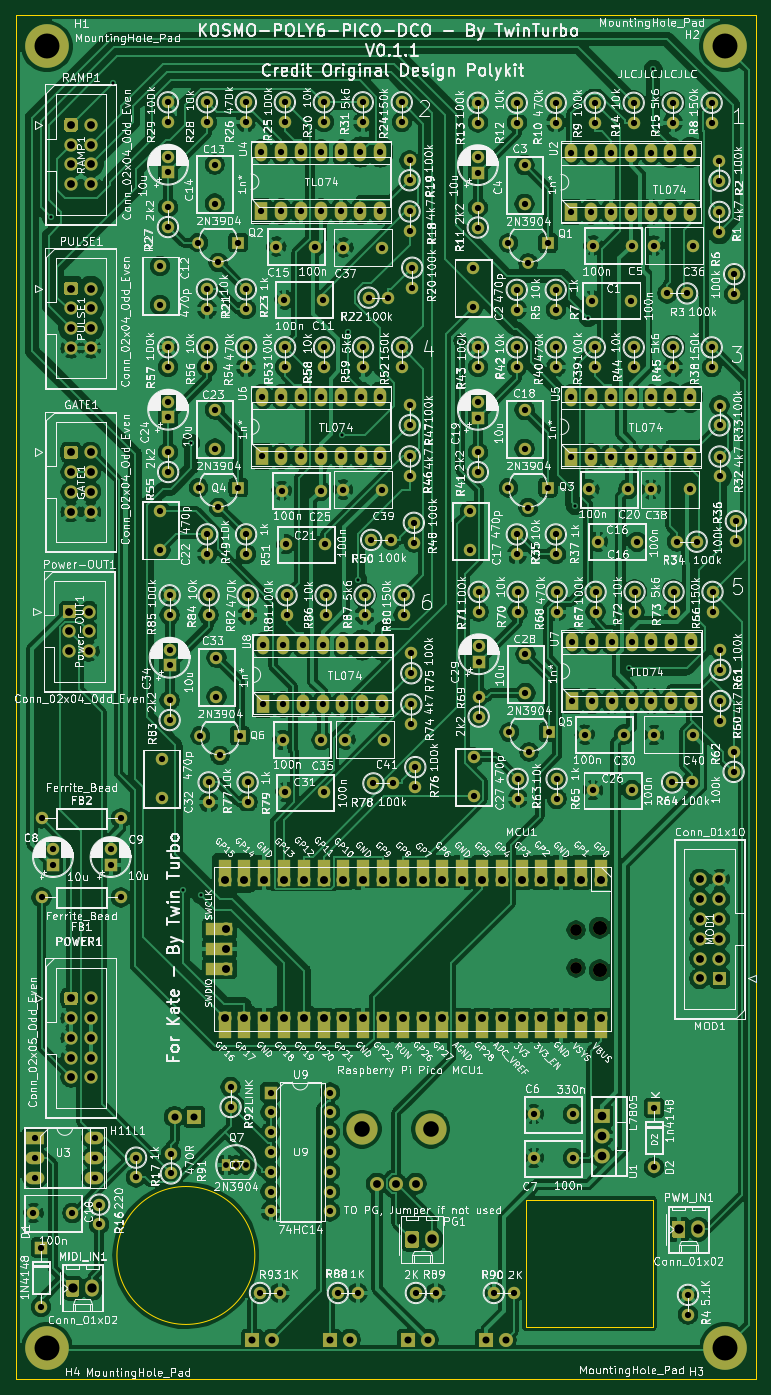
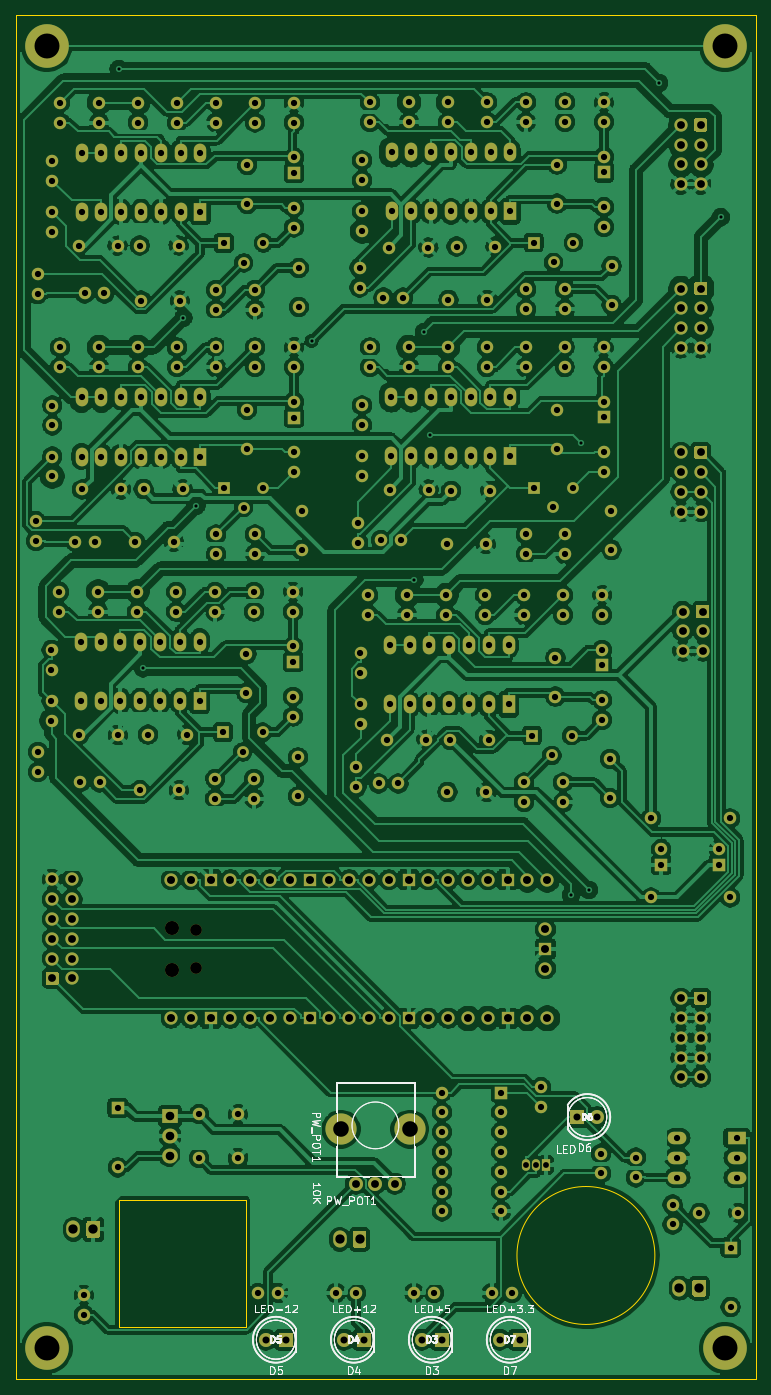
Circuit board: 12 layer files. Board 95.0 x 175.0 mm.
- bottom_copper: KOSMO-POLY6-PICO-DCO-MB-B_Cu.gbr (644706 bytes)
- bottom_mask: KOSMO-POLY6-PICO-DCO-MB-B_Mask.gbr (21564 bytes)
- paste: KOSMO-POLY6-PICO-DCO-MB-B_Paste.gbr (476 bytes)
- bottom_silk: KOSMO-POLY6-PICO-DCO-MB-B_SilkS.gbr (19379 bytes)
- bottom_silk: KOSMO-POLY6-PICO-DCO-MB-B_Silkscreen.gbr (30558 bytes)
- outline: KOSMO-POLY6-PICO-DCO-MB-Edge_Cuts.gbr (1047 bytes)
- top_copper: KOSMO-POLY6-PICO-DCO-MB-F_Cu.gbr (643564 bytes)
- top_mask: KOSMO-POLY6-PICO-DCO-MB-F_Mask.gbr (22729 bytes)
- paste: KOSMO-POLY6-PICO-DCO-MB-F_Paste.gbr (476 bytes)
- top_silk: KOSMO-POLY6-PICO-DCO-MB-F_SilkS.gbr (687137 bytes)
- drill: KOSMO-POLY6-PICO-DCO-MB-NPTH.drl (401 bytes)
- drill: KOSMO-POLY6-PICO-DCO-MB-PTH.drl (8801 bytes)

=== bottom_copper: KOSMO-POLY6-PICO-DCO-MB-B_Cu.gbr (644706 bytes, source omitted) ===
=== bottom_mask: KOSMO-POLY6-PICO-DCO-MB-B_Mask.gbr (21564 bytes, source omitted) ===
=== paste: KOSMO-POLY6-PICO-DCO-MB-B_Paste.gbr ===
%TF.GenerationSoftware,KiCad,Pcbnew,(5.1.7)-1*%
%TF.CreationDate,2023-03-08T08:19:23+00:00*%
%TF.ProjectId,KOSMO-POLY6-PICO-DCO-MB,4b4f534d-4f2d-4504-9f4c-59362d504943,v0.1.1*%
%TF.SameCoordinates,Original*%
%TF.FileFunction,Paste,Bot*%
%TF.FilePolarity,Positive*%
%FSLAX46Y46*%
G04 Gerber Fmt 4.6, Leading zero omitted, Abs format (unit mm)*
G04 Created by KiCad (PCBNEW (5.1.7)-1) date 2023-03-08 08:19:23*
%MOMM*%
%LPD*%
G01*
G04 APERTURE LIST*
G04 APERTURE END LIST*
M02*

=== bottom_silk: KOSMO-POLY6-PICO-DCO-MB-B_SilkS.gbr (19379 bytes, source omitted) ===
=== bottom_silk: KOSMO-POLY6-PICO-DCO-MB-B_Silkscreen.gbr (30558 bytes, source omitted) ===
=== outline: KOSMO-POLY6-PICO-DCO-MB-Edge_Cuts.gbr ===
%TF.GenerationSoftware,KiCad,Pcbnew,(5.1.7)-1*%
%TF.CreationDate,2023-03-08T08:19:24+00:00*%
%TF.ProjectId,KOSMO-POLY6-PICO-DCO-MB,4b4f534d-4f2d-4504-9f4c-59362d504943,v0.1.1*%
%TF.SameCoordinates,Original*%
%TF.FileFunction,Profile,NP*%
%FSLAX46Y46*%
G04 Gerber Fmt 4.6, Leading zero omitted, Abs format (unit mm)*
G04 Created by KiCad (PCBNEW (5.1.7)-1) date 2023-03-08 08:19:24*
%MOMM*%
%LPD*%
G01*
G04 APERTURE LIST*
%TA.AperFunction,Profile*%
%ADD10C,0.150000*%
%TD*%
%TA.AperFunction,Profile*%
%ADD11C,0.050000*%
%TD*%
G04 APERTURE END LIST*
D10*
X72342000Y-178189000D02*
G75*
G03*
X72342000Y-178189000I-8846479J0D01*
G01*
D11*
X107156000Y-187352000D02*
X107156000Y-171033000D01*
X123378000Y-187352000D02*
X107156000Y-187352000D01*
X123378000Y-171033000D02*
X123378000Y-187352000D01*
X107156000Y-171033000D02*
X123378000Y-171033000D01*
X136662000Y-194093000D02*
X136662000Y-19093000D01*
X136662000Y-194093000D02*
X41665000Y-194093000D01*
X136662000Y-19093000D02*
X41662000Y-19093000D01*
X41662000Y-19093000D02*
X41665000Y-194093000D01*
M02*

=== top_copper: KOSMO-POLY6-PICO-DCO-MB-F_Cu.gbr (643564 bytes, source omitted) ===
=== top_mask: KOSMO-POLY6-PICO-DCO-MB-F_Mask.gbr (22729 bytes, source omitted) ===
=== paste: KOSMO-POLY6-PICO-DCO-MB-F_Paste.gbr ===
%TF.GenerationSoftware,KiCad,Pcbnew,(5.1.7)-1*%
%TF.CreationDate,2023-03-08T08:19:23+00:00*%
%TF.ProjectId,KOSMO-POLY6-PICO-DCO-MB,4b4f534d-4f2d-4504-9f4c-59362d504943,v0.1.1*%
%TF.SameCoordinates,Original*%
%TF.FileFunction,Paste,Top*%
%TF.FilePolarity,Positive*%
%FSLAX46Y46*%
G04 Gerber Fmt 4.6, Leading zero omitted, Abs format (unit mm)*
G04 Created by KiCad (PCBNEW (5.1.7)-1) date 2023-03-08 08:19:23*
%MOMM*%
%LPD*%
G01*
G04 APERTURE LIST*
G04 APERTURE END LIST*
M02*

=== top_silk: KOSMO-POLY6-PICO-DCO-MB-F_SilkS.gbr (687137 bytes, source omitted) ===
=== drill: KOSMO-POLY6-PICO-DCO-MB-NPTH.drl ===
M48
; DRILL file {KiCad (5.1.7)-1} date 03/08/23 08:19:26
; FORMAT={-:-/ absolute / inch / decimal}
; #@! TF.CreationDate,2023-03-08T08:19:26+00:00
; #@! TF.GenerationSoftware,Kicad,Pcbnew,(5.1.7)-1
; #@! TF.FileFunction,NonPlated,1,2,NPTH
FMAT,2
INCH
T1C0.0591
T2C0.0709
T3C0.0787
%
G90
G05
T1
X4.4706Y-5.372
X4.4706Y-5.5629
T2
X4.5898Y-5.3602
X4.5898Y-5.5747
T3
X3.3898Y-6.378
X3.7362Y-6.378
T0
M30

=== drill: KOSMO-POLY6-PICO-DCO-MB-PTH.drl (8801 bytes, source omitted) ===
